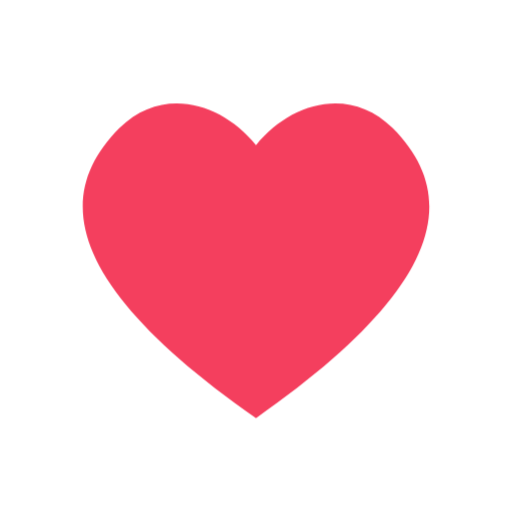
t = 0.00 s
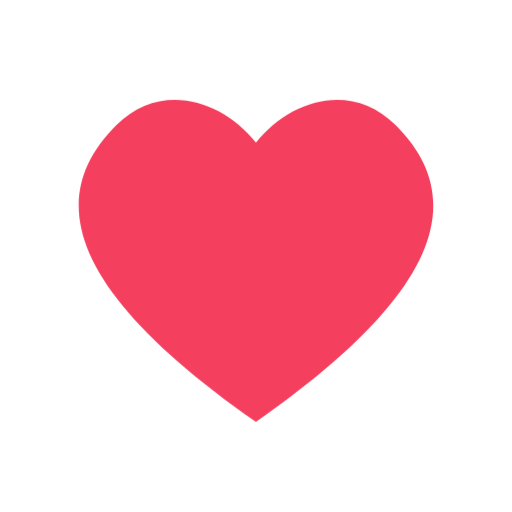
t = 0.09 s
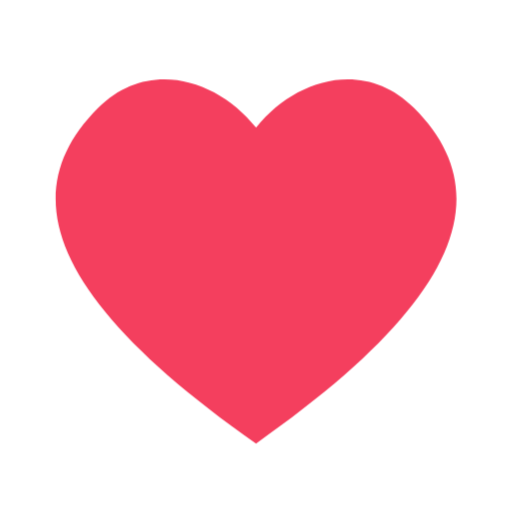
t = 0.26 s
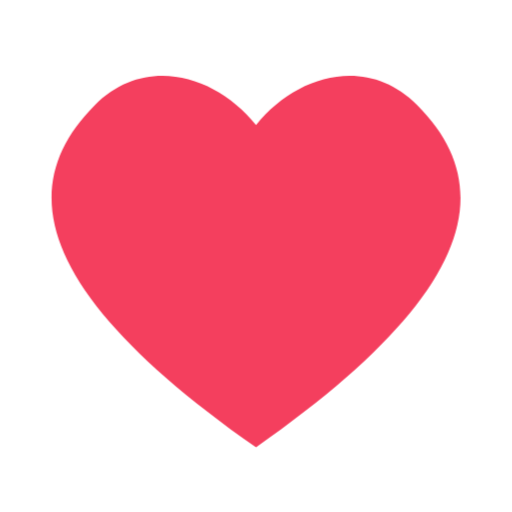
t = 0.35 s
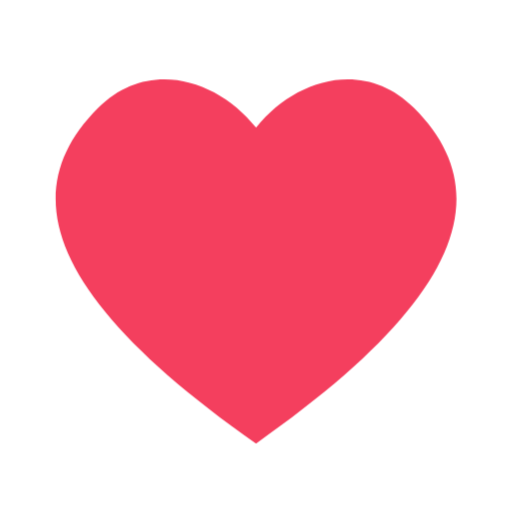
t = 0.44 s
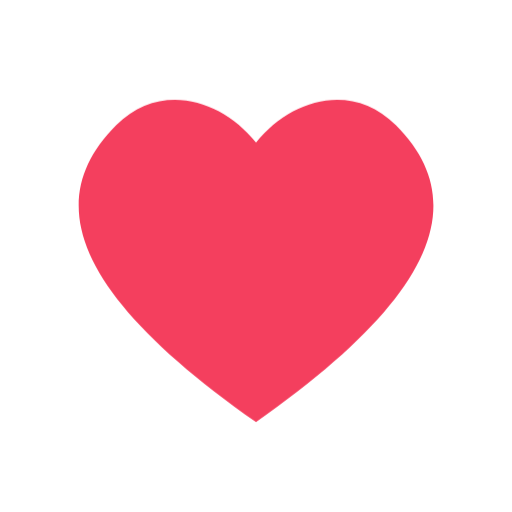
t = 0.61 s

The animated SVG that drew these frames (rendered in a browser with its animation timeline set to each time). Animation: 1 CSS @keyframes rule; one cycle of 0.70 s, repeats indefinitely.

<svg xmlns="http://www.w3.org/2000/svg" viewBox="0 0 120 120" width="120" height="120">
  <style>
    .h{transform-origin:60px 60px;animation:beat .7s ease-in-out infinite}
    @keyframes beat{0%,100%{transform:scale(1)}50%{transform:scale(1.18)}}
  </style>
  <path class="h" d="M60 98C20 70 10 48 28 30c10-10 24-6 32 4 8-10 22-14 32-4 18 18 8 40-32 68z" fill="#f43f5e"/>
</svg>
